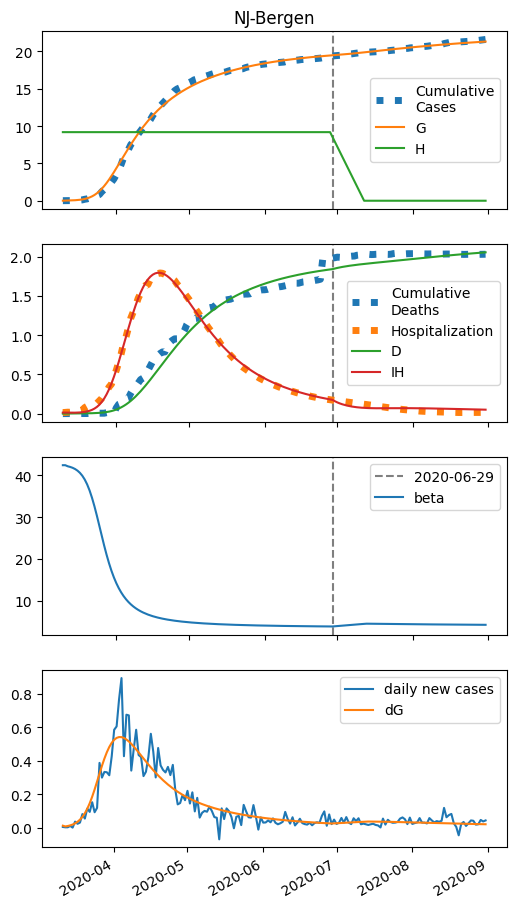

The data file committed next to this chart (first rows):
series, 2020-03-10, 2020-03-11, 2020-03-12, 2020-03-13, 2020-03-14, 2020-03-15, 2020-03-16, 2020-03-17, 2020-03-18, 2020-03-19, 2020-03-20, 2020-03-21, 2020-03-22, 2020-03-23, 2020-03-24, 2020-03-25, 2020-03-26, 2020-03-27, 2020-03-28, 2020-03-29, 2020-03-30, 2020-03-31, 2020-04-01
S, 41439, 41426, 41418, 41407, 41392, 41371, 41342, 41302, 41248, 41174, 41076, 40947, 40781, 40570, 40310, 39996, 39628, 39207, 38737, 38224, 37674, 37095, 36497
E, 0.0, 13.2, 18.11, 24.71, 33.92, 46.71, 64.34, 88.47, 121.2, 165, 222.7, 297.3, 391.3, 506.5, 643.2, 799.9, 972.8, 1157, 1345, 1530, 1707, 1869, 2012
I, 7.0, 4.335, 5.509, 7.285, 9.798, 13.32, 18.24, 25.06, 34.45, 47.26, 64.56, 87.62, 117.9, 156.7, 205.4, 264.8, 335.1, 415.6, 504.8, 600.3, 699.1, 798.2, 894.1
A, 0.0, 0.0, 0.3952, 0.9213, 1.624, 2.575, 3.87, 5.641, 8.063, 11.37, 15.85, 21.88, 29.91, 40.42, 53.97, 71.06, 92.16, 117.6, 147.5, 181.9, 220.4, 262.7, 308.1
IH, 14.0, 13.72, 12.98, 12.54, 12.47, 12.86, 13.84, 15.61, 18.41, 22.6, 28.64, 37.13, 48.86, 64.75, 85.9, 113.5, 148.8, 192.9, 246.7, 310.6, 384.7, 468.5, 560.9
IN, 1.4, 2.657, 3.253, 4.023, 5.07, 6.513, 8.514, 11.29, 15.16, 20.5, 27.86, 37.93, 51.59, 69.9, 94.11, 125.6, 165.8, 215.9, 277, 349.7, 434.1, 529.7, 635.3
D, 1.0, 1.318, 1.629, 1.923, 2.207, 2.49, 2.782, 3.096, 3.45, 3.867, 4.38, 5.029, 5.872, 6.98, 8.448, 10.4, 12.97, 16.35, 20.72, 26.32, 33.36, 42.08, 52.71
R, 0.0, 1.375, 2.853, 4.343, 5.894, 7.573, 9.472, 11.71, 14.46, 17.95, 22.49, 28.48, 36.49, 47.25, 61.69, 81, 106.6, 140.3, 184, 239.9, 310.1, 397.1, 502.8
G, 7.0, 18.58, 25.71, 35.38, 48.74, 67.22, 92.68, 127.6, 175.2, 239.6, 325.5, 438.6, 584.6, 769.4, 997.7, 1273, 1596, 1965, 2377, 2828, 3310, 3818, 4343
H, 9187, 9187, 9187, 9187, 9187, 9187, 9187, 9187, 9187, 9187, 9187, 9187, 9187, 9187, 9187, 9187, 9187, 9187, 9187, 9187, 9187, 9187, 9187
beta, 42.43, 42.43, 42.17, 42.02, 41.81, 41.52, 41.13, 40.61, 39.91, 39, 37.83, 36.37, 34.62, 32.59, 30.34, 27.95, 25.53, 23.18, 20.97, 18.95, 17.15, 15.56, 14.18
